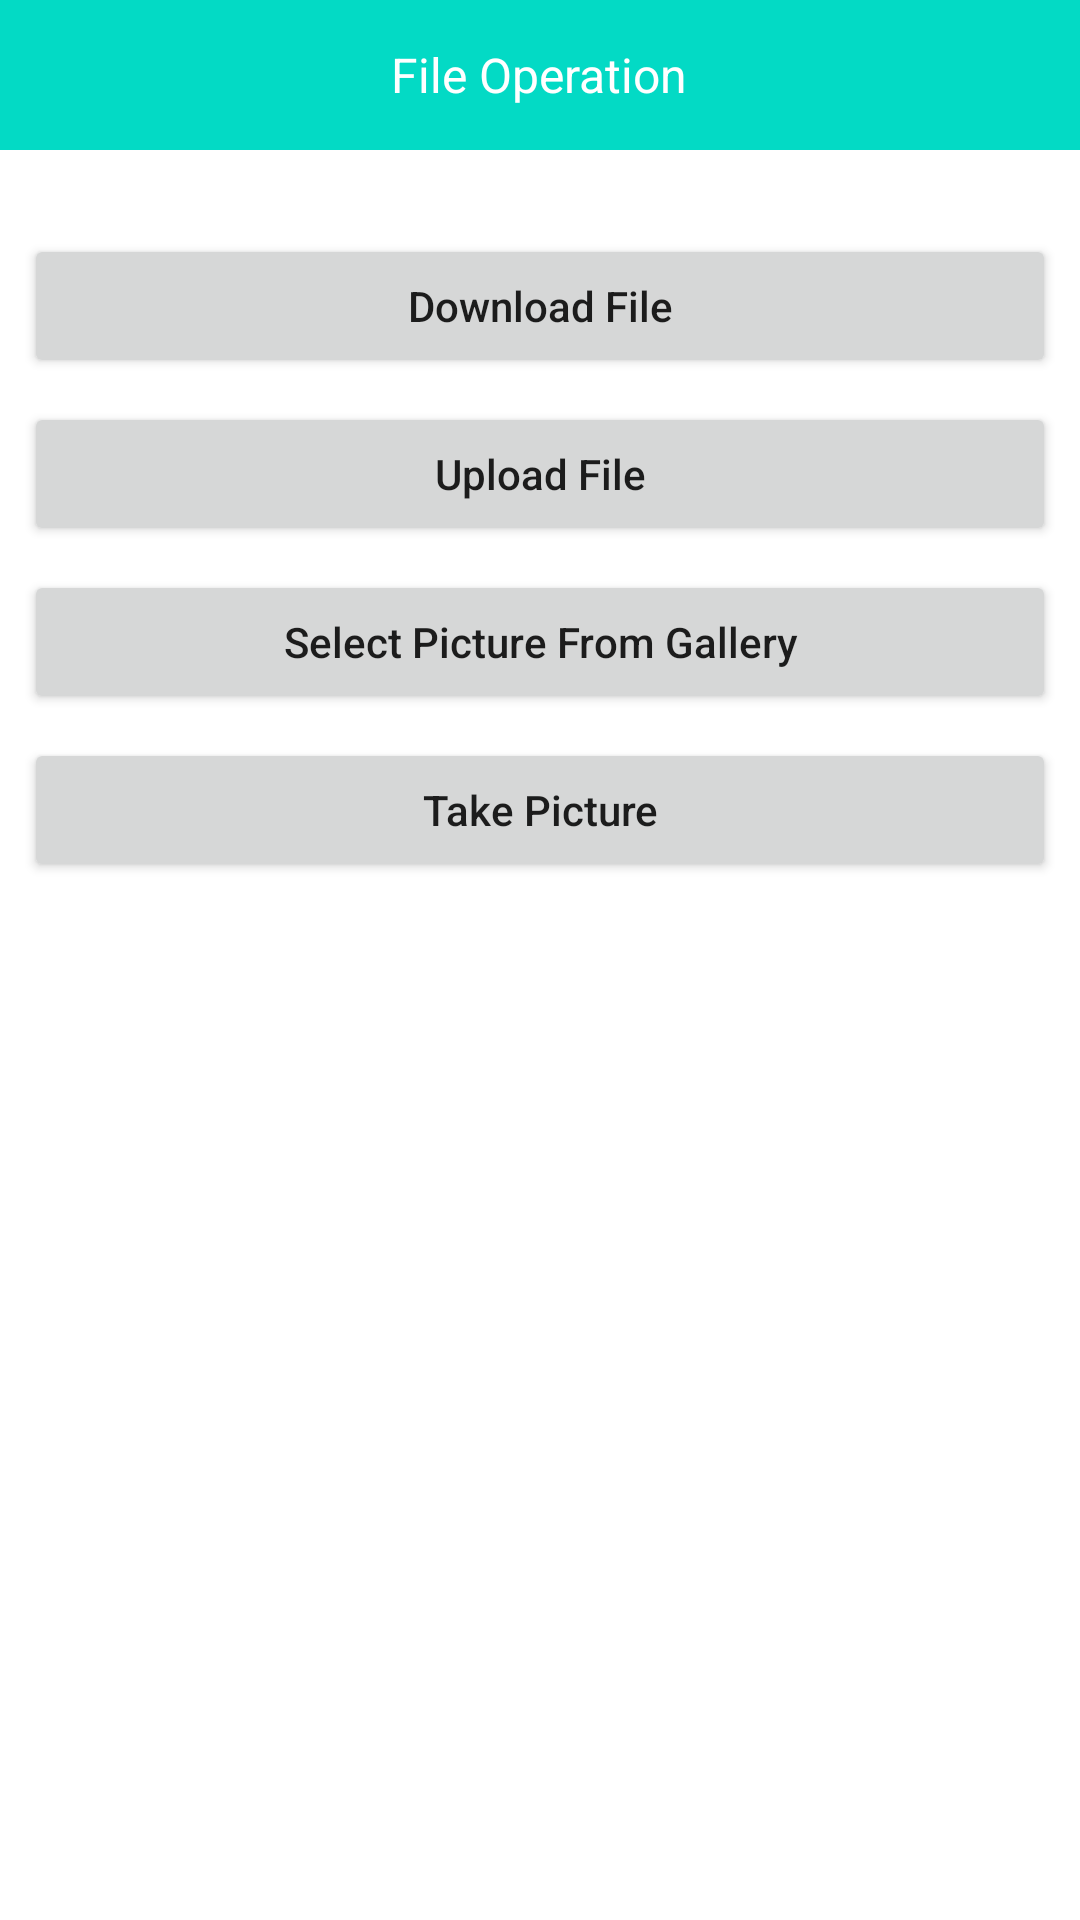

Write the Android layout XML for this screen, with the resource values it uses.
<!-- AndroidManifest.xml: application theme AppTheme -->
<!-- res/layout/activity_fileupdown.xml -->
<?xml version="1.0" encoding="utf-8"?>
<RelativeLayout xmlns:android="http://schemas.android.com/apk/res/android"
    android:layout_width="match_parent"
    android:layout_height="match_parent">

    <LinearLayout
        android:layout_width="match_parent"
        android:layout_height="50dp"
        android:background="@color/colorAccent"
        android:gravity="center">

        <TextView
            android:layout_width="wrap_content"
            android:layout_height="wrap_content"
            android:text="@string/file_operation"
            android:textColor="@color/white"
            android:textSize="16sp" />
    </LinearLayout>

    <LinearLayout
        android:layout_width="match_parent"
        android:layout_height="wrap_content"
        android:layout_marginTop="70dp"
        android:orientation="vertical">

        <Button
            android:id="@+id/btnDownload"
            android:layout_width="match_parent"
            android:layout_height="wrap_content"
            android:layout_marginStart="8dp"
            android:layout_marginTop="8dp"
            android:layout_marginEnd="8dp"
            android:text="Download File" />

        <Button
            android:id="@+id/btnUpload"
            android:layout_width="match_parent"
            android:layout_height="wrap_content"
            android:layout_marginStart="8dp"
            android:layout_marginTop="8dp"
            android:layout_marginEnd="8dp"
            android:text="Upload File" />

        <Button
            android:id="@+id/btnSelectPic"
            android:layout_width="match_parent"
            android:layout_height="wrap_content"
            android:layout_marginStart="8dp"
            android:layout_marginTop="8dp"
            android:layout_marginEnd="8dp"
            android:text="Select Picture From Gallery" />

        <Button
            android:id="@+id/btnCamera"
            android:layout_width="match_parent"
            android:layout_height="wrap_content"
            android:layout_marginStart="8dp"
            android:layout_marginTop="8dp"
            android:layout_marginEnd="8dp"
            android:text="Take Picture" />

    </LinearLayout>

    <ImageView
        android:id="@+id/ivPic"
        android:src="@mipmap/ic_launcher"
        android:layout_marginBottom="20dp"
        android:layout_centerHorizontal="true"
        android:layout_alignParentBottom="true"
        android:layout_width="200dp"
        android:layout_height="200dp"/>
</RelativeLayout>
<!-- resources referenced by this layout -->
<resources>
  <string name="file_operation">File Operation</string>
  <style name="AppTheme" parent="Theme.AppCompat.Light.NoActionBar">
          <item name="colorPrimary">@color/colorPrimary</item>
          <item name="colorPrimaryDark">@color/colorPrimaryDark</item>
          <item name="colorAccent">@color/colorAccent</item>
          <item name="android:windowBackground">@color/windowBackground</item>
  
          <item name="textAllCaps">false</item>
          <item name="android:windowAnimationStyle">@style/TranAnimation</item>
          <item name="icon_color">@color/light_teal_icon_color</item>
  
          
          <item name="tabBackground">@color/colorAccent</item>
          <item name="tabTextColor">#80ffffff</item>
          <item name="tabSelectedTextColor">@color/white</item>
      </style>
  <style name="TranAnimation" parent="@android:style/Animation.Activity">
          <item name="android:activityOpenEnterAnimation">@anim/in_from_right</item>
          <item name="android:activityOpenExitAnimation">@anim/out_to_left</item>
          <item name="android:activityCloseEnterAnimation">@anim/in_from_left</item>
          <item name="android:activityCloseExitAnimation">@anim/out_to_right</item>
      </style>
  <!-- not gathered from this repository: default colours our renderer supplied (Android Studio template values) -->
  <color name="white">#FFFFFFFF</color>
  <color name="colorPrimary">#FF6200EE</color>
  <color name="colorPrimaryDark">#FF3700B3</color>
  <color name="colorAccent">#FF03DAC5</color>
</resources>
